The GitHub repository agiftsanyazhar/Proyek-Akhir-D4-PENS---Garbage-SSD contains a labelled image folder "data" with 3 categories: anorganik, botol kaca, botol plastik. Examples follow, each with its label.

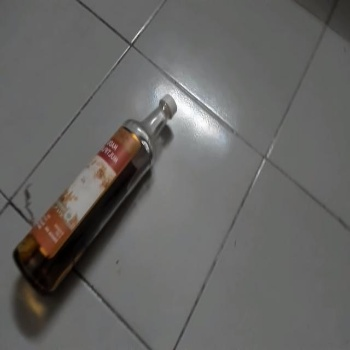
Label: botol kaca

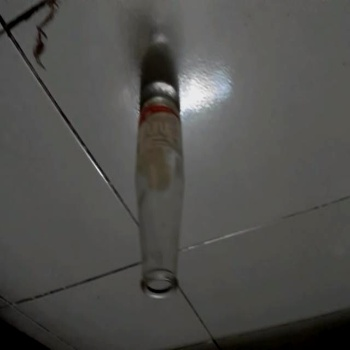
Label: botol kaca

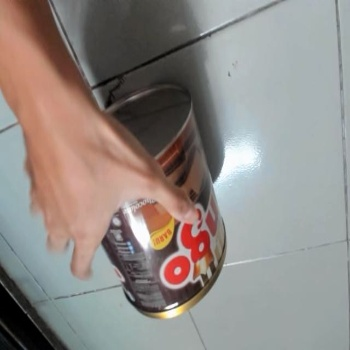
Label: anorganik

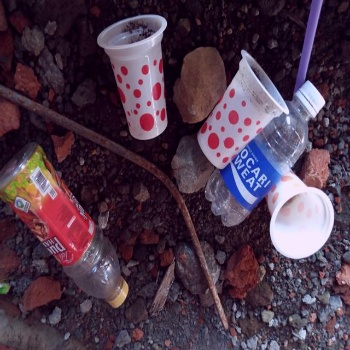
Label: botol plastik

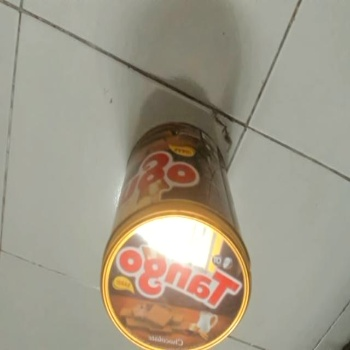
Label: anorganik

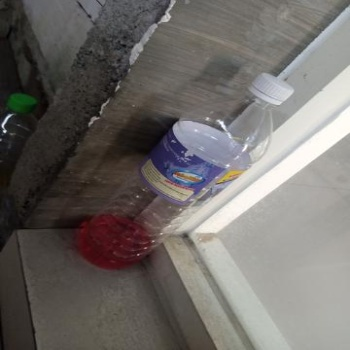
Label: botol plastik
